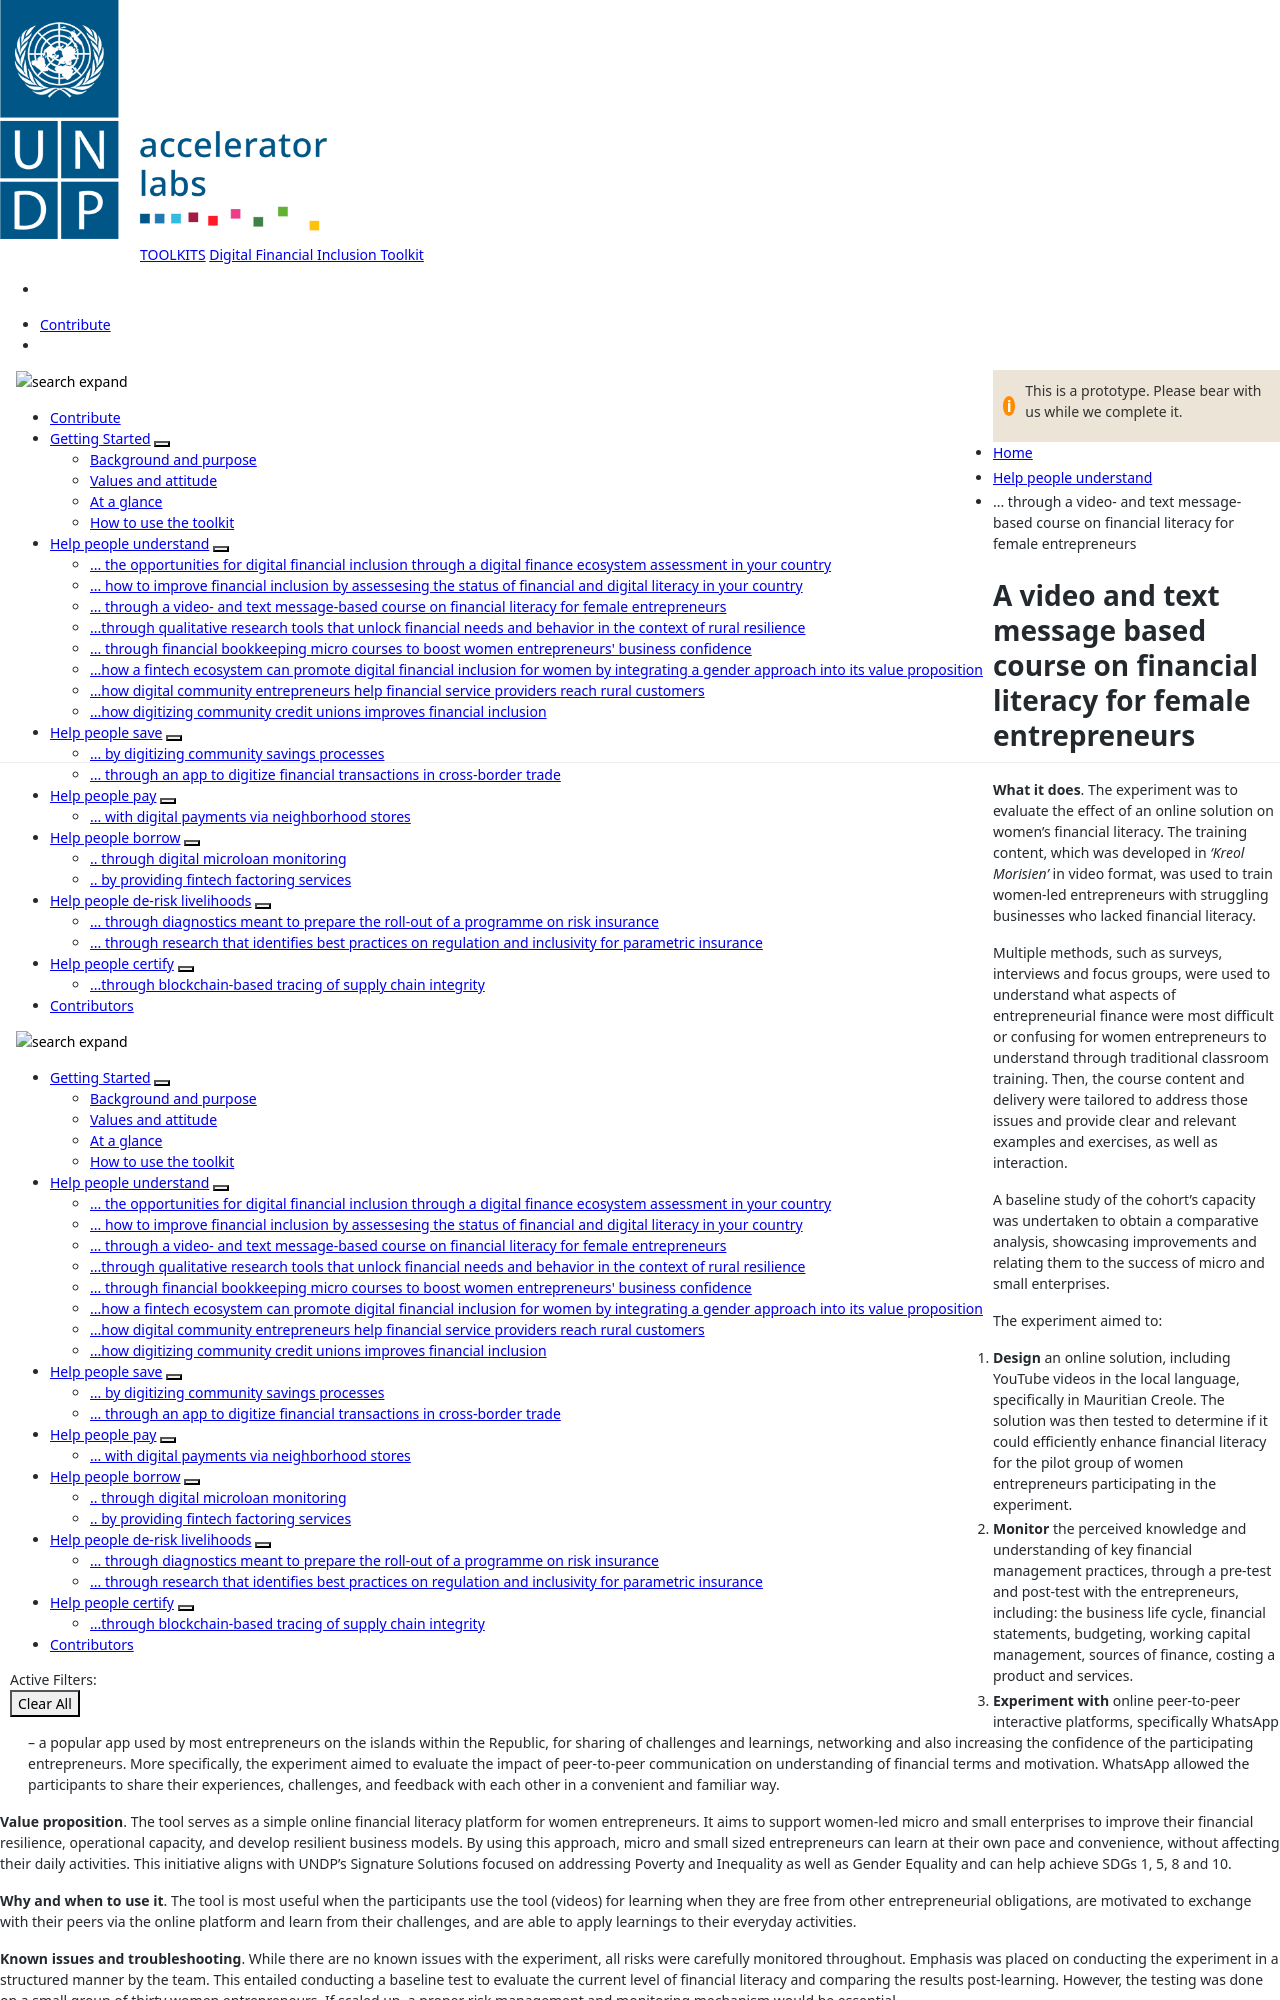

repository: UNDP-Accelerator-Labs/Financial-inclusion-toolkit · page: 2_Understand/MAR.html · generator: jekyll

---
title: ... through a video- and text message-based course on financial literacy for female entrepreneurs
parent: Help people understand
layout: default

menu_parent: 2
nav_order: 3

---
# A video and text message based course on financial literacy for female entrepreneurs

**What it does**. The experiment was to evaluate the effect of an online solution on women's financial literacy. The training content, which was developed in _'Kreol Morisien'_ in video format, was used to train women-led entrepreneurs with struggling businesses who lacked financial literacy.

 Multiple methods, such as surveys, interviews and focus groups, were used to understand what aspects of entrepreneurial finance were most difficult or confusing for women entrepreneurs to understand through traditional classroom training. Then, the course content and delivery were tailored to address those issues and provide clear and relevant examples and exercises, as well as interaction.

 A baseline study of the cohort's capacity was undertaken to obtain a comparative analysis, showcasing improvements and relating them to the success of micro and small enterprises.

The experiment aimed to:

1. **Design** an online solution, including YouTube videos in the local language, specifically in Mauritian Creole. The solution was then tested to determine if it could efficiently enhance financial literacy for the pilot group of women entrepreneurs participating in the experiment.
2. **Monitor** the perceived knowledge and understanding of key financial management practices, through a pre-test and post-test with the entrepreneurs, including: the business life cycle, financial statements, budgeting, working capital management, sources of finance, costing a product and services.
3. **Experiment with** online peer-to-peer interactive platforms, specifically WhatsApp – a popular app used by most entrepreneurs on the islands within the Republic, for sharing of challenges and learnings, networking and also increasing the confidence of the participating entrepreneurs. More specifically, the experiment aimed to evaluate the impact of peer-to-peer communication on understanding of financial terms and motivation. WhatsApp allowed the participants to share their experiences, challenges, and feedback with each other in a convenient and familiar way.

**Value proposition**. The tool serves as a simple online financial literacy platform for women entrepreneurs. It aims to support women-led micro and small enterprises to improve their financial resilience, operational capacity, and develop resilient business models. By using this approach, micro and small sized entrepreneurs can learn at their own pace and convenience, without affecting their daily activities. This initiative aligns with UNDP's Signature Solutions focused on addressing Poverty and Inequality as well as Gender Equality and can help achieve SDGs 1, 5, 8 and 10.

**Why and when to use it**. The tool is most useful when the participants use the tool (videos) for learning when they are free from other entrepreneurial obligations, are motivated to exchange with their peers via the online platform and learn from their challenges, and are able to apply learnings to their everyday activities.

**Known issues and troubleshooting**. While there are no known issues with the experiment, all risks were carefully monitored throughout. Emphasis was placed on conducting the experiment in a structured manner by the team. This entailed conducting a baseline test to evaluate the current level of financial literacy and comparing the results post-learning. However, the testing was done on a small group of thirty women entrepreneurs. If scaled up, a proper risk management and monitoring mechanism would be essential.

**Context**. In 2022, the UNDP Mauritius and Seychelles Accelerator Lab facilitated a collective intelligence exercise with women entrepreneurs from MSMEs in Mauritius and Rodrigues. The group included participants from multiple sectors, notably from the tourism sector, affected by two successive COVID-related lockdowns. A key concern for the entrepreneurs was their limited financial literacy, which led to difficulties in filling out important documents like financial returns and VAT for the local revenue authority. It increased their operational costs and exacerbated the difficulties they already encountered in accessing affordable capital through the formal financial systems.
